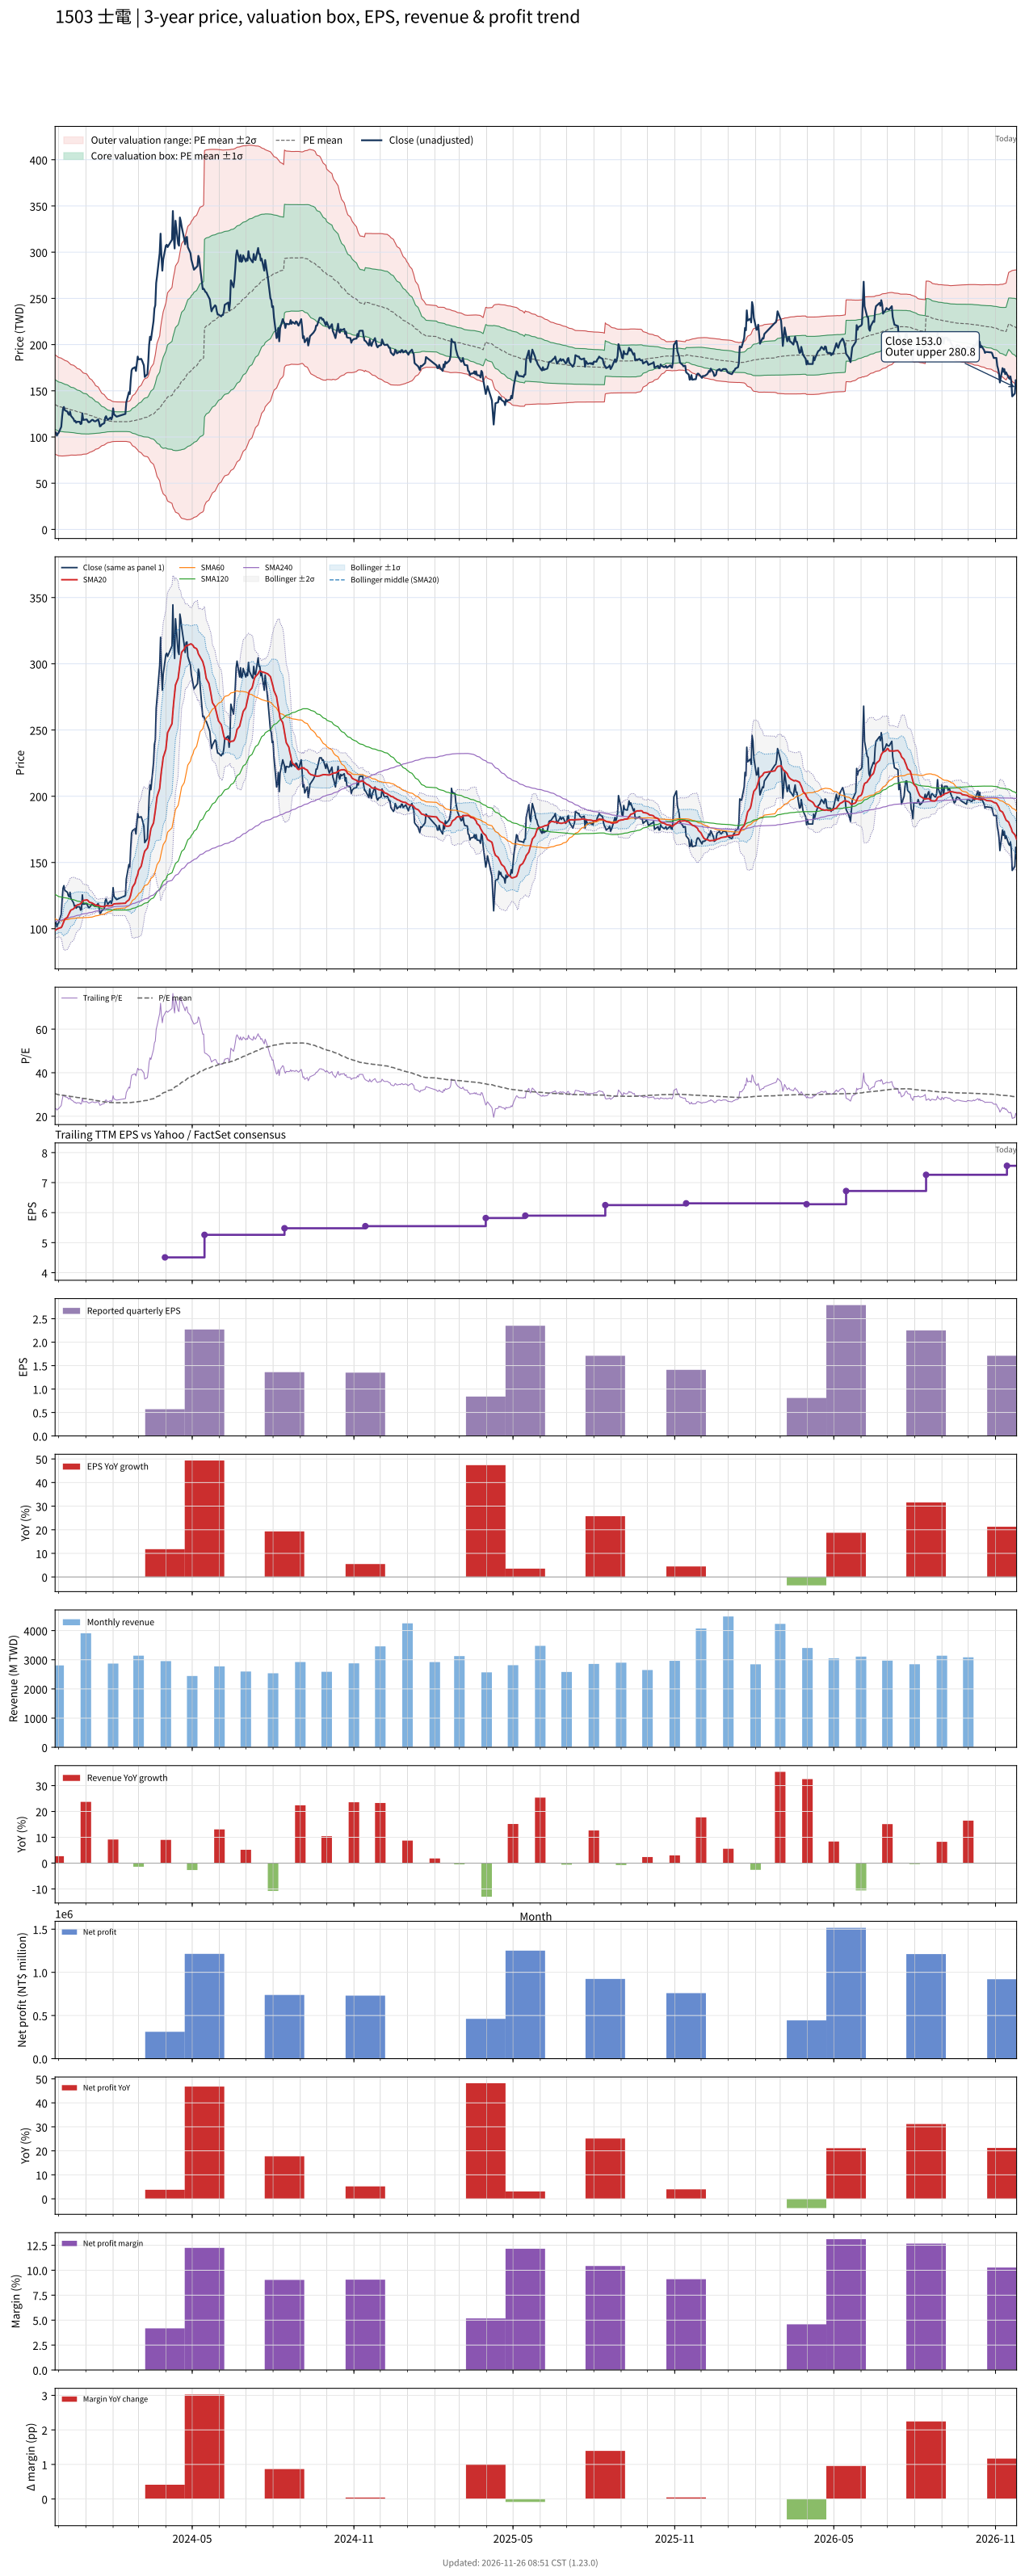

The data file committed next to this chart (first rows):
# chart-version: skill-stock-dynamic-val…
date, close, available_date, period_end, eps, ttm_eps, pe, pe_mean, pe_std, price_m2, price_m1, price_mean, price_p1, price_p2, forward_eps, forward_pe, forward_pe_mean, forward_pe_std, forward_price_m2, forward_price_m1, forward_price_mean, forward_price_p1, forward_price_p2, sma20
2023-11-27, 104, 2023-11-14, 2023-09-30, 1.28, 4.45, 23.37, 30.37, 6.045, 81.35, 108.3, 135.2, 162, 188.9, , , , , , , , , , 98.75
2023-11-28, 105, 2023-11-14, 2023-09-30, 1.28, 4.45, 23.6, 30.24, 6.026, 80.96, 107.8, 134.6, 161.4, 188.2, , , , , , , , , , 99.27
2023-11-29, 101.5, 2023-11-14, 2023-09-30, 1.28, 4.45, 22.81, 30.12, 6.019, 80.45, 107.2, 134, 160.8, 187.6, , , , , , , , , , 99.59
2023-11-30, 103.5, 2023-11-14, 2023-09-30, 1.28, 4.45, 23.26, 29.98, 5.993, 80.09, 106.8, 133.4, 160.1, 186.8, , , , , , , , , , 99.97
2023-12-01, 104.5, 2023-11-14, 2023-09-30, 1.28, 4.45, 23.48, 29.86, 5.978, 79.69, 106.3, 132.9, 159.5, 186.1, , , , , , , , , , 100.3
2023-12-04, 111, 2023-11-14, 2023-09-30, 1.28, 4.45, 24.94, 29.76, 5.948, 79.48, 105.9, 132.4, 158.9, 185.3, , , , , , , , , , 100.9
2023-12-05, 122, 2023-11-14, 2023-09-30, 1.28, 4.45, 27.42, 29.67, 5.912, 79.43, 105.7, 132.1, 158.4, 184.7, , , , , , , , , , 102.1
2023-12-06, 130.5, 2023-11-14, 2023-09-30, 1.28, 4.45, 29.33, 29.61, 5.878, 79.47, 105.6, 131.8, 157.9, 184.1, , , , , , , , , , 103.7
2023-12-07, 132.5, 2023-11-14, 2023-09-30, 1.28, 4.45, 29.78, 29.56, 5.85, 79.49, 105.5, 131.6, 157.6, 183.6, , , , , , , , , , 105.5
2023-12-08, 129, 2023-11-14, 2023-09-30, 1.28, 4.45, 28.99, 29.49, 5.804, 79.58, 105.4, 131.2, 157.1, 182.9, , , , , , , , , , 107.1
2023-12-11, 127.5, 2023-11-14, 2023-09-30, 1.28, 4.45, 28.65, 29.41, 5.738, 79.79, 105.3, 130.9, 156.4, 181.9, , , , , , , , , , 108.7
2023-12-12, 125, 2023-11-14, 2023-09-30, 1.28, 4.45, 28.09, 29.32, 5.686, 79.89, 105.2, 130.5, 155.8, 181.1, , , , , , , , , , 110.2
2023-12-13, 124, 2023-11-14, 2023-09-30, 1.28, 4.45, 27.87, 29.24, 5.624, 80.04, 105.1, 130.1, 155.1, 180.2, , , , , , , , , , 111.5
2023-12-14, 127.5, 2023-11-14, 2023-09-30, 1.28, 4.45, 28.65, 29.15, 5.561, 80.24, 105, 129.7, 154.5, 179.2, , , , , , , , , , 112.9
2023-12-15, 123, 2023-11-14, 2023-09-30, 1.28, 4.45, 27.64, 29.07, 5.499, 80.4, 104.9, 129.3, 153.8, 178.3, , , , , , , , , , 114
2023-12-18, 119.5, 2023-11-14, 2023-09-30, 1.28, 4.45, 26.85, 28.99, 5.464, 80.37, 104.7, 129, 153.3, 177.6, , , , , , , , , , 115
2023-12-19, 117, 2023-11-14, 2023-09-30, 1.28, 4.45, 26.29, 28.91, 5.431, 80.3, 104.5, 128.6, 152.8, 177, , , , , , , , , , 115.8
2023-12-20, 117.5, 2023-11-14, 2023-09-30, 1.28, 4.45, 26.4, 28.82, 5.388, 80.3, 104.3, 128.3, 152.2, 176.2, , , , , , , , , , 116.6
2023-12-21, 115.5, 2023-11-14, 2023-09-30, 1.28, 4.45, 25.96, 28.73, 5.336, 80.34, 104.1, 127.8, 151.6, 175.3, , , , , , , , , , 117.3
2023-12-22, 116.5, 2023-11-14, 2023-09-30, 1.28, 4.45, 26.18, 28.62, 5.264, 80.52, 103.9, 127.4, 150.8, 174.2, , , , , , , , , , 117.8
2023-12-25, 116.5, 2023-11-14, 2023-09-30, 1.28, 4.45, 26.18, 28.53, 5.205, 80.63, 103.8, 127, 150.1, 173.3, , , , , , , , , , 118.5
2023-12-26, 114, 2023-11-14, 2023-09-30, 1.28, 4.45, 25.62, 28.44, 5.16, 80.63, 103.6, 126.6, 149.5, 172.5, , , , , , , , , , 118.9
2023-12-27, 114.5, 2023-11-14, 2023-09-30, 1.28, 4.45, 25.73, 28.34, 5.097, 80.75, 103.4, 126.1, 148.8, 171.5, , , , , , , , , , 119.5
2023-12-28, 125.5, 2023-11-14, 2023-09-30, 1.28, 4.45, 28.2, 28.26, 5.025, 81.04, 103.4, 125.8, 148.1, 170.5, , , , , , , , , , 120.7
2023-12-29, 118.5, 2023-11-14, 2023-09-30, 1.28, 4.45, 26.63, 28.17, 4.943, 81.35, 103.3, 125.3, 147.3, 169.3, , , , , , , , , , 121.3
2024-01-02, 119, 2023-11-14, 2023-09-30, 1.28, 4.45, 26.74, 28.07, 4.865, 81.63, 103.3, 124.9, 146.6, 168.2, , , , , , , , , , 121.8
2024-01-03, 117.5, 2023-11-14, 2023-09-30, 1.28, 4.45, 26.4, 27.96, 4.749, 82.17, 103.3, 124.4, 145.6, 166.7, , , , , , , , , , 121.5
2024-01-04, 116, 2023-11-14, 2023-09-30, 1.28, 4.45, 26.07, 27.86, 4.659, 82.52, 103.3, 124, 144.7, 165.5, , , , , , , , , , 120.8
2024-01-05, 116, 2023-11-14, 2023-09-30, 1.28, 4.45, 26.07, 27.74, 4.511, 83.3, 103.4, 123.4, 143.5, 163.6, , , , , , , , , , 120
2024-01-08, 118.5, 2023-11-14, 2023-09-30, 1.28, 4.45, 26.63, 27.62, 4.347, 84.23, 103.6, 122.9, 142.3, 161.6, , , , , , , , , , 119.5
2024-01-09, 118.5, 2023-11-14, 2023-09-30, 1.28, 4.45, 26.63, 27.52, 4.226, 84.86, 103.7, 122.5, 141.3, 160.1, , , , , , , , , , 119
2024-01-10, 117.5, 2023-11-14, 2023-09-30, 1.28, 4.45, 26.4, 27.44, 4.154, 85.15, 103.6, 122.1, 140.6, 159.1, , , , , , , , , , 118.6
2024-01-11, 117, 2023-11-14, 2023-09-30, 1.28, 4.45, 26.29, 27.34, 4.028, 85.81, 103.7, 121.7, 139.6, 157.5, , , , , , , , , , 118.3
2024-01-12, 117, 2023-11-14, 2023-09-30, 1.28, 4.45, 26.29, 27.23, 3.874, 86.7, 103.9, 121.2, 138.4, 155.7, , , , , , , , , , 117.8
2024-01-15, 119, 2023-11-14, 2023-09-30, 1.28, 4.45, 26.74, 27.14, 3.751, 87.38, 104.1, 120.8, 137.5, 154.2, , , , , , , , , , 117.5
2024-01-16, 116, 2023-11-14, 2023-09-30, 1.28, 4.45, 26.07, 27.04, 3.62, 88.12, 104.2, 120.3, 136.4, 152.5, , , , , , , , , , 117.4
2024-01-17, 111.5, 2023-11-14, 2023-09-30, 1.28, 4.45, 25.06, 26.94, 3.5, 88.73, 104.3, 119.9, 135.5, 151, , , , , , , , , , 117.1
2024-01-18, 112, 2023-11-14, 2023-09-30, 1.28, 4.45, 25.17, 26.83, 3.345, 89.62, 104.5, 119.4, 134.3, 149.2, , , , , , , , , , 116.8
2024-01-19, 113.5, 2023-11-14, 2023-09-30, 1.28, 4.45, 25.51, 26.73, 3.2, 90.47, 104.7, 119, 133.2, 147.4, , , , , , , , , , 116.7
2024-01-22, 115, 2023-11-14, 2023-09-30, 1.28, 4.45, 25.84, 26.64, 3.058, 91.32, 104.9, 118.5, 132.1, 145.7, , , , , , , , , , 116.7
2024-01-23, 121, 2023-11-14, 2023-09-30, 1.28, 4.45, 27.19, 26.56, 2.931, 92.12, 105.2, 118.2, 131.2, 144.3, , , , , , , , , , 116.9
2024-01-24, 122.5, 2023-11-14, 2023-09-30, 1.28, 4.45, 27.53, 26.5, 2.828, 92.76, 105.3, 117.9, 130.5, 143.1, , , , , , , , , , 117.3
2024-01-25, 120, 2023-11-14, 2023-09-30, 1.28, 4.45, 26.97, 26.44, 2.727, 93.37, 105.5, 117.6, 129.8, 141.9, , , , , , , , , , 117.6
2024-01-26, 118.5, 2023-11-14, 2023-09-30, 1.28, 4.45, 26.63, 26.38, 2.637, 93.9, 105.6, 117.4, 129.1, 140.8, , , , , , , , , , 117.2
2024-01-29, 121, 2023-11-14, 2023-09-30, 1.28, 4.45, 27.19, 26.33, 2.564, 94.33, 105.7, 117.2, 128.6, 140, , , , , , , , , , 117.3
2024-01-30, 119, 2023-11-14, 2023-09-30, 1.28, 4.45, 26.74, 26.28, 2.498, 94.7, 105.8, 116.9, 128, 139.2, , , , , , , , , , 117.3
2024-01-31, 121.5, 2023-11-14, 2023-09-30, 1.28, 4.45, 27.3, 26.24, 2.458, 94.91, 105.8, 116.8, 127.7, 138.7, , , , , , , , , , 117.5
2024-02-01, 131, 2023-11-14, 2023-09-30, 1.28, 4.45, 29.44, 26.23, 2.43, 95.09, 105.9, 116.7, 127.5, 138.3, , , , , , , , , , 118.3
2024-02-02, 124.5, 2023-11-14, 2023-09-30, 1.28, 4.45, 27.98, 26.22, 2.42, 95.13, 105.9, 116.7, 127.4, 138.2, , , , , , , , , , 118.7
2024-02-05, 122, 2023-11-14, 2023-09-30, 1.28, 4.45, 27.42, 26.2, 2.402, 95.21, 105.9, 116.6, 127.3, 138, , , , , , , , , , 118.9
2024-02-15, 125, 2023-11-14, 2023-09-30, 1.28, 4.45, 28.09, 26.19, 2.387, 95.28, 105.9, 116.5, 127.2, 137.8, , , , , , , , , , 119.2
2024-02-16, 137.5, 2023-11-14, 2023-09-30, 1.28, 4.45, 30.9, 26.19, 2.401, 95.19, 105.9, 116.6, 127.3, 137.9, , , , , , , , , , 120.2
2024-02-19, 148.5, 2023-11-14, 2023-09-30, 1.28, 4.45, 33.37, 26.22, 2.469, 94.73, 105.7, 116.7, 127.7, 138.7, , , , , , , , , , 121.8
2024-02-20, 146.5, 2023-11-14, 2023-09-30, 1.28, 4.45, 32.92, 26.24, 2.508, 94.45, 105.6, 116.8, 127.9, 139.1, , , , , , , , , , 123.3
2024-02-21, 161, 2023-11-14, 2023-09-30, 1.28, 4.45, 36.18, 26.28, 2.631, 93.55, 105.3, 117, 128.7, 140.4, , , , , , , , , , 125.4
2024-02-22, 172, 2023-11-14, 2023-09-30, 1.28, 4.45, 38.65, 26.35, 2.833, 92.04, 104.6, 117.3, 129.9, 142.5, , , , , , , , , , 128.2
2024-02-23, 174, 2023-11-14, 2023-09-30, 1.28, 4.45, 39.1, 26.42, 3.033, 90.56, 104.1, 117.6, 131, 144.5, , , , , , , , , , 131.3
2024-02-26, 175.5, 2023-11-14, 2023-09-30, 1.28, 4.45, 39.44, 26.49, 3.239, 89.06, 103.5, 117.9, 132.3, 146.7, , , , , , , , , , 134.5
2024-02-27, 171.5, 2023-11-14, 2023-09-30, 1.28, 4.45, 38.54, 26.56, 3.405, 87.9, 103, 118.2, 133.4, 148.5, , , , , , , , , , 137.4
... 667 more rows
